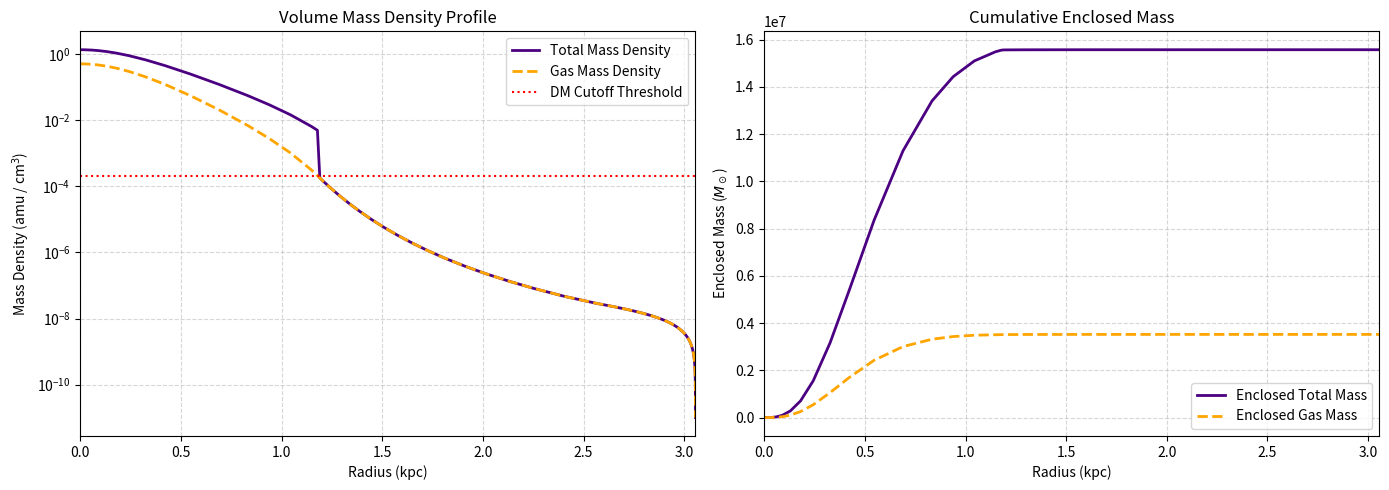

The script that saved this image:
import numpy as np
from scipy.integrate import solve_ivp
import matplotlib.pyplot as plt

# --- Physical Constants (SI Units) ---
k_B = 1.380649e-23     # J/K
T = 1e4                # Gas temperature (K)
G = 6.67430e-11        # m^3 / (kg s^2)
m_p = 1.67262192e-27   # Proton mass (kg)
P_power = 6.0         # Field power (W)
c = 299792458.0        # Speed of light (m/s)

# --- Conversion Factors ---
pc_to_m = 3.086e16
kpc_to_m = 3.086e19
kg_to_Msun = 1.0 / 1.98847e30
kg_to_amu = 1.0 / 1.66053906660e-27  # Convert kg to atomic mass units
kg_m3_to_amu_cm3 = kg_to_amu / 1e6   # Convert kg/m^3 to amu/cm^3

C_dark = P_power / (c**3)

# --- Density Thresholds ---
min_density_cm3 = 0.0002
N_min = min_density_cm3 * 1e6  # Convert to particles/m^3

# --- Density Functions (with Cutoff) ---
def rho(N):
    """Total mass density (kg/m^3). DM breaks down below N_min."""
    if N < N_min:
        return m_p * N
    return m_p * N + C_dark * (N**(2/3))

def drho_dN(N):
    """Derivative of total mass density w.r.t N."""
    if N < N_min:
        return m_p
    return m_p + (2/3) * C_dark * (N**(-1/3))

# Vectorized version of rho for processing the final arrays
def rho_array(N_arr):
    res = np.zeros_like(N_arr)
    mask = N_arr < N_min
    res[mask] = m_p * N_arr[mask]
    res[~mask] = m_p * N_arr[~mask] + C_dark * (N_arr[~mask]**(2/3))
    return res

# --- ODE System ---
def hydrostatic_ode(r, y):
    N, dN_dr, M_gas, M_tot = y
    
    if N <= 1e-10:
        return [0, 0, 0, 0]
        
    term1 = - (2.0 / r) * dN_dr
    term2 = (drho_dN(N) / rho(N)) * (dN_dr**2)
    term3 = - (4 * np.pi * G / (k_B * T)) * (rho(N)**2)
    
    d2N_dr2 = term1 + term2 + term3
    
    # dM/dr for Enclosed Mass
    dM_gas_dr = 4 * np.pi * (r**2) * m_p * N
    dM_tot_dr = 4 * np.pi * (r**2) * rho(N)
    
    return [dN_dr, d2N_dr2, dM_gas_dr, dM_tot_dr]

# --- Boundary Conditions ---
N0_cm3 = 0.5  
N0 = N0_cm3 * 1e6  # particles/m^3

r0 = 1e-5 * pc_to_m 
N_double_prime_0 = - (4 * np.pi * G / (3 * k_B * T)) * (rho(N0)**2)

N_initial = N0 + 0.5 * N_double_prime_0 * (r0**2)
dN_initial = N_double_prime_0 * r0
M_gas_initial = (4/3) * np.pi * (r0**3) * m_p * N_initial
M_tot_initial = (4/3) * np.pi * (r0**3) * rho(N_initial)

y0 = [N_initial, dN_initial, M_gas_initial, M_tot_initial]

# Max integration distance set to 50 kpc
r_max_m = 50000 * pc_to_m  
r_span = (r0, r_max_m)

def cloud_edge(r, y):
    return y[0] - 1e-5  # Stop if N drops to near absolute zero
cloud_edge.terminal = True

# --- Execute Solver ---
solution = solve_ivp(hydrostatic_ode, r_span, y0, method='Radau', events=cloud_edge)

# Extract results
r_arr = solution.t
N_arr = solution.y[0]
M_gas_arr = solution.y[2]
M_tot_arr = solution.y[3]

# --- Convert Units for Plotting ---
r_kpc = r_arr / kpc_to_m
M_gas_Msun = M_gas_arr * kg_to_Msun
M_tot_Msun = M_tot_arr * kg_to_Msun

# Convert density array to amu / cm^3
rho_tot_plot = rho_array(N_arr) * kg_m3_to_amu_cm3
rho_gas_plot = (m_p * N_arr) * kg_m3_to_amu_cm3

# Auto-scaling logic (At least 10 kpc, or edge of integration)
x_max = min(10, r_kpc[-1])

# --- Plotting ---
fig, (ax1, ax2) = plt.subplots(1, 2, figsize=(14, 5))

# Graph 1: Density Profile
ax1.plot(r_kpc, rho_tot_plot, label='Total Mass Density', color='indigo', linewidth=2)
ax1.plot(r_kpc, rho_gas_plot, label='Gas Mass Density', color='orange', linewidth=2, linestyle='--')
ax1.axhline(min_density_cm3 * (m_p * kg_to_amu), color='red', linestyle=':', label='DM Cutoff Threshold')

ax1.set_title("Volume Mass Density Profile")
ax1.set_xlabel("Radius (kpc)")
ax1.set_ylabel(r"Mass Density (amu / cm$^3$)")
ax1.set_yscale("log")
ax1.set_xlim(0, x_max)
ax1.grid(True, which="both", ls="--", alpha=0.5)
ax1.legend()

# Graph 2: Enclosed Mass
ax2.plot(r_kpc, M_tot_Msun, label='Enclosed Total Mass', color='indigo', linewidth=2)
ax2.plot(r_kpc, M_gas_Msun, label='Enclosed Gas Mass', color='orange', linewidth=2, linestyle='--')

ax2.set_title("Cumulative Enclosed Mass")
ax2.set_xlabel("Radius (kpc)")
ax2.set_ylabel(r"Enclosed Mass ($M_\odot$)")
ax2.set_xlim(0, x_max)
ax2.grid(True, ls="--", alpha=0.5)
ax2.legend()

plt.tight_layout()
plt.show()

# Print Final Masses
print(f"Integration ended at: {r_kpc[-1]:.2f} kpc")
print(f"Total Cloud Mass: {M_tot_Msun[-1]:.2e} M_sun")
print(f"Total Gas Mass:   {M_gas_Msun[-1]:.2e} M_sun")
